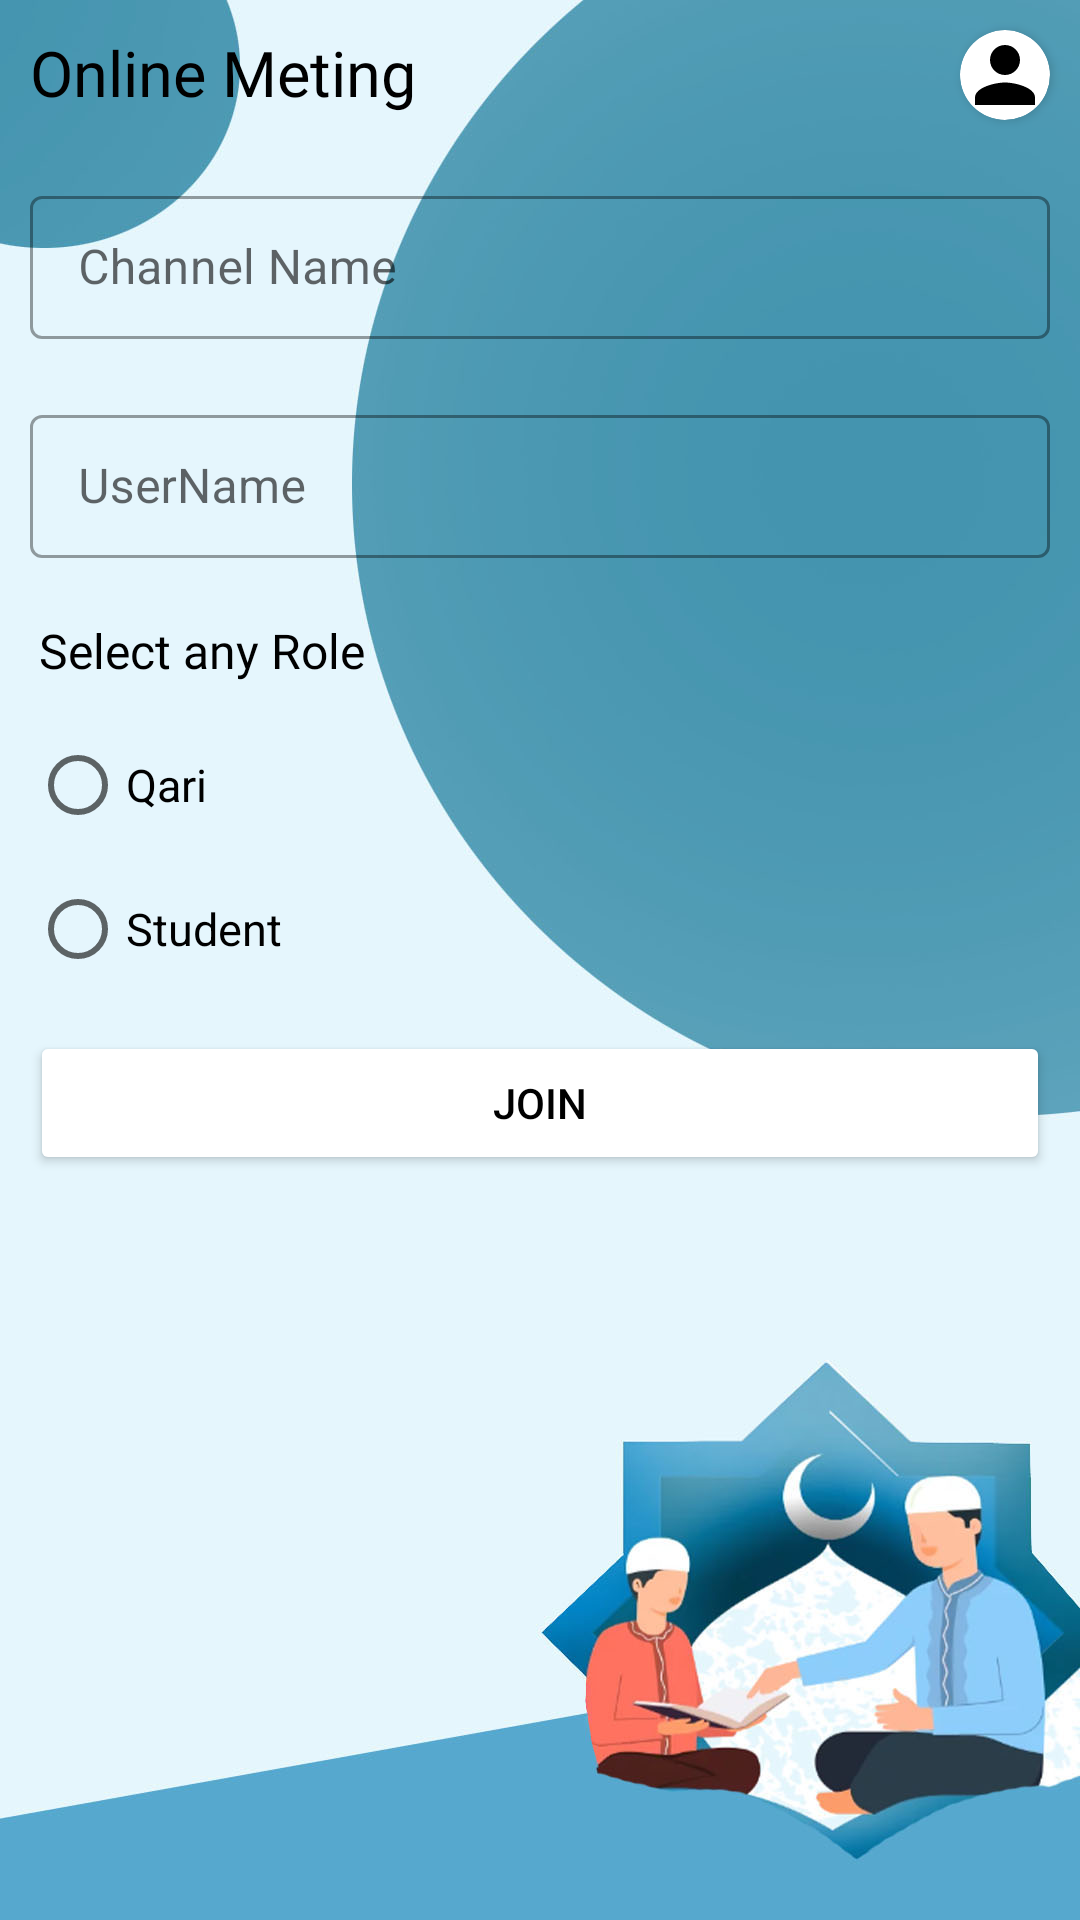

Here is an Android app screen rendered from its layout file. Give the layout XML and the strings, colors and styles it references.
<!-- AndroidManifest.xml: application theme Theme.LearnQuran -->
<!-- res/layout/fragment_login_dash_board.xml -->
<?xml version="1.0" encoding="utf-8"?>
<androidx.constraintlayout.widget.ConstraintLayout xmlns:android="http://schemas.android.com/apk/res/android"
    xmlns:app="http://schemas.android.com/apk/res-auto"
    xmlns:tools="http://schemas.android.com/tools"
    android:layout_width="match_parent"
    android:layout_height="match_parent"
    android:background="@drawable/dashboard"
    tools:context=".OnlineVideoFragments.LoginDashBoardFragment">

    <LinearLayout
        android:id="@+id/linearLayout2"
        android:layout_width="match_parent"
        android:layout_height="50dp"
        android:orientation="horizontal"
        app:layout_constraintEnd_toEndOf="parent"
        app:layout_constraintStart_toStartOf="parent"
        app:layout_constraintTop_toTopOf="parent">

        <TextView
            android:id="@+id/textView57"
            android:layout_width="match_parent"
            android:layout_height="wrap_content"
            android:layout_margin="10dp"
            android:layout_weight="1"
            android:fontFamily="@font/font"
            android:gravity="left"
            android:text="Online Meting"
            android:textColor="@color/black"
            android:textSize="21sp" />

        <androidx.cardview.widget.CardView
            android:layout_width="30dp"
            android:layout_height="30dp"
            android:layout_margin="10dp"
            android:elevation="5dp"
            app:cardCornerRadius="15dp">

            <ImageView
                android:id="@+id/imageViewProfile"
                android:layout_width="match_parent"
                android:layout_height="match_parent"
                android:layout_gravity="center"
                android:scaleType="centerCrop"
                android:adjustViewBounds="true"
                android:backgroundTint="#808080"
                android:src="@drawable/person" />
        </androidx.cardview.widget.CardView>

    </LinearLayout>

    <LinearLayout
        android:id="@+id/linearLayout12"
        android:layout_width="match_parent"
        android:layout_height="wrap_content"
        android:orientation="vertical"
        app:layout_constraintEnd_toEndOf="parent"
        app:layout_constraintStart_toStartOf="parent"
        app:layout_constraintTop_toBottomOf="@+id/linearLayout2">

        <com.google.android.material.textfield.TextInputLayout
            android:id="@+id/tvChannelName"
            style="@style/Widget.MaterialComponents.TextInputLayout.OutlinedBox.Dense"
            android:layout_width="match_parent"
            android:layout_height="wrap_content"
            android:layout_margin="10dp"
            android:hint="Channel Name">

            <com.google.android.material.textfield.TextInputEditText
                android:id="@+id/edValidChannel"
                android:layout_width="match_parent"
                android:layout_height="wrap_content"
                android:inputType="text" />
        </com.google.android.material.textfield.TextInputLayout>

        <com.google.android.material.textfield.TextInputLayout
            android:id="@+id/tvUserName"
            style="@style/Widget.MaterialComponents.TextInputLayout.OutlinedBox.Dense"
            android:layout_width="match_parent"
            android:layout_height="wrap_content"
            android:layout_margin="10dp"
            android:hint="UserName">

            <com.google.android.material.textfield.TextInputEditText
                android:layout_width="match_parent"
                android:layout_height="wrap_content"
                android:inputType="text" />
        </com.google.android.material.textfield.TextInputLayout>

        <com.google.android.material.textview.MaterialTextView
            android:id="@+id/tvSelectRole"
            android:layout_width="match_parent"
            android:layout_height="wrap_content"
            android:layout_margin="10dp"
            android:fontFamily="@font/font"
            android:paddingLeft="3dp"
            android:text="Select any Role"
            android:textColor="@color/black"
            android:textSize="16sp" />

        <RadioButton
            android:id="@+id/cbQari"
            android:layout_width="wrap_content"
            android:layout_height="wrap_content"
            android:layout_marginLeft="10dp"
            android:text="Qari"
            android:textSize="15sp"
            />
        <RadioButton
            android:id="@+id/cbStudent"
            android:layout_width="wrap_content"
            android:layout_height="wrap_content"
            android:layout_marginLeft="10dp"
            android:text="Student"
            android:textSize="15sp"
            />
        <Button
            android:id="@+id/btnJoinChannel"
            android:layout_width="match_parent"
            android:layout_height="wrap_content"
            android:layout_margin="10dp"
            android:backgroundTint="@color/white"
            android:textColor="@color/black"
            android:text="Join"
            />


    </LinearLayout>

</androidx.constraintlayout.widget.ConstraintLayout>
<!-- resources referenced by this layout -->
<resources>
  <color name="black">#FF000000</color>
  <color name="white">#FFFFFFFF</color>
  <!-- drawable dashboard: jpg bitmap (drawable-v24, 113173 bytes) -->
  <!-- drawable person (drawable) -->
  <vector xmlns:android="http://schemas.android.com/apk/res/android"
      android:width="24dp"
      android:height="24dp"
      android:viewportWidth="24"
      android:viewportHeight="24"
      android:tint="?attr/warmth">
    <path
        android:fillColor="@android:color/black"
        android:pathData="M12,12c2.21,0 4,-1.79 4,-4s-1.79,-4 -4,-4 -4,1.79 -4,4 1.79,4 4,4zM12,14c-2.67,0 -8,1.34 -8,4v2h16v-2c0,-2.66 -5.33,-4 -8,-4z"/>
  </vector>
  <style name="Theme.LearnQuran" parent="Theme.MaterialComponents.DayNight.DarkActionBar">
          
          <item name="colorPrimary">@color/purple_500</item>
          <item name="colorPrimaryVariant">@color/purple_700</item>
          <item name="colorOnPrimary">@color/white</item>
          
          <item name="colorSecondary">@color/teal_200</item>
          <item name="colorSecondaryVariant">@color/teal_700</item>
          <item name="colorOnSecondary">@color/black</item>
          
          <item name="android:statusBarColor" tools:targetApi="l">?attr/colorPrimaryVariant</item>
          
      </style>
  <color name="purple_500">#808080</color>
  <color name="purple_700">#808080</color>
  <color name="teal_200">#FF03DAC5</color>
  <color name="teal_700">#FF018786</color>
</resources>
